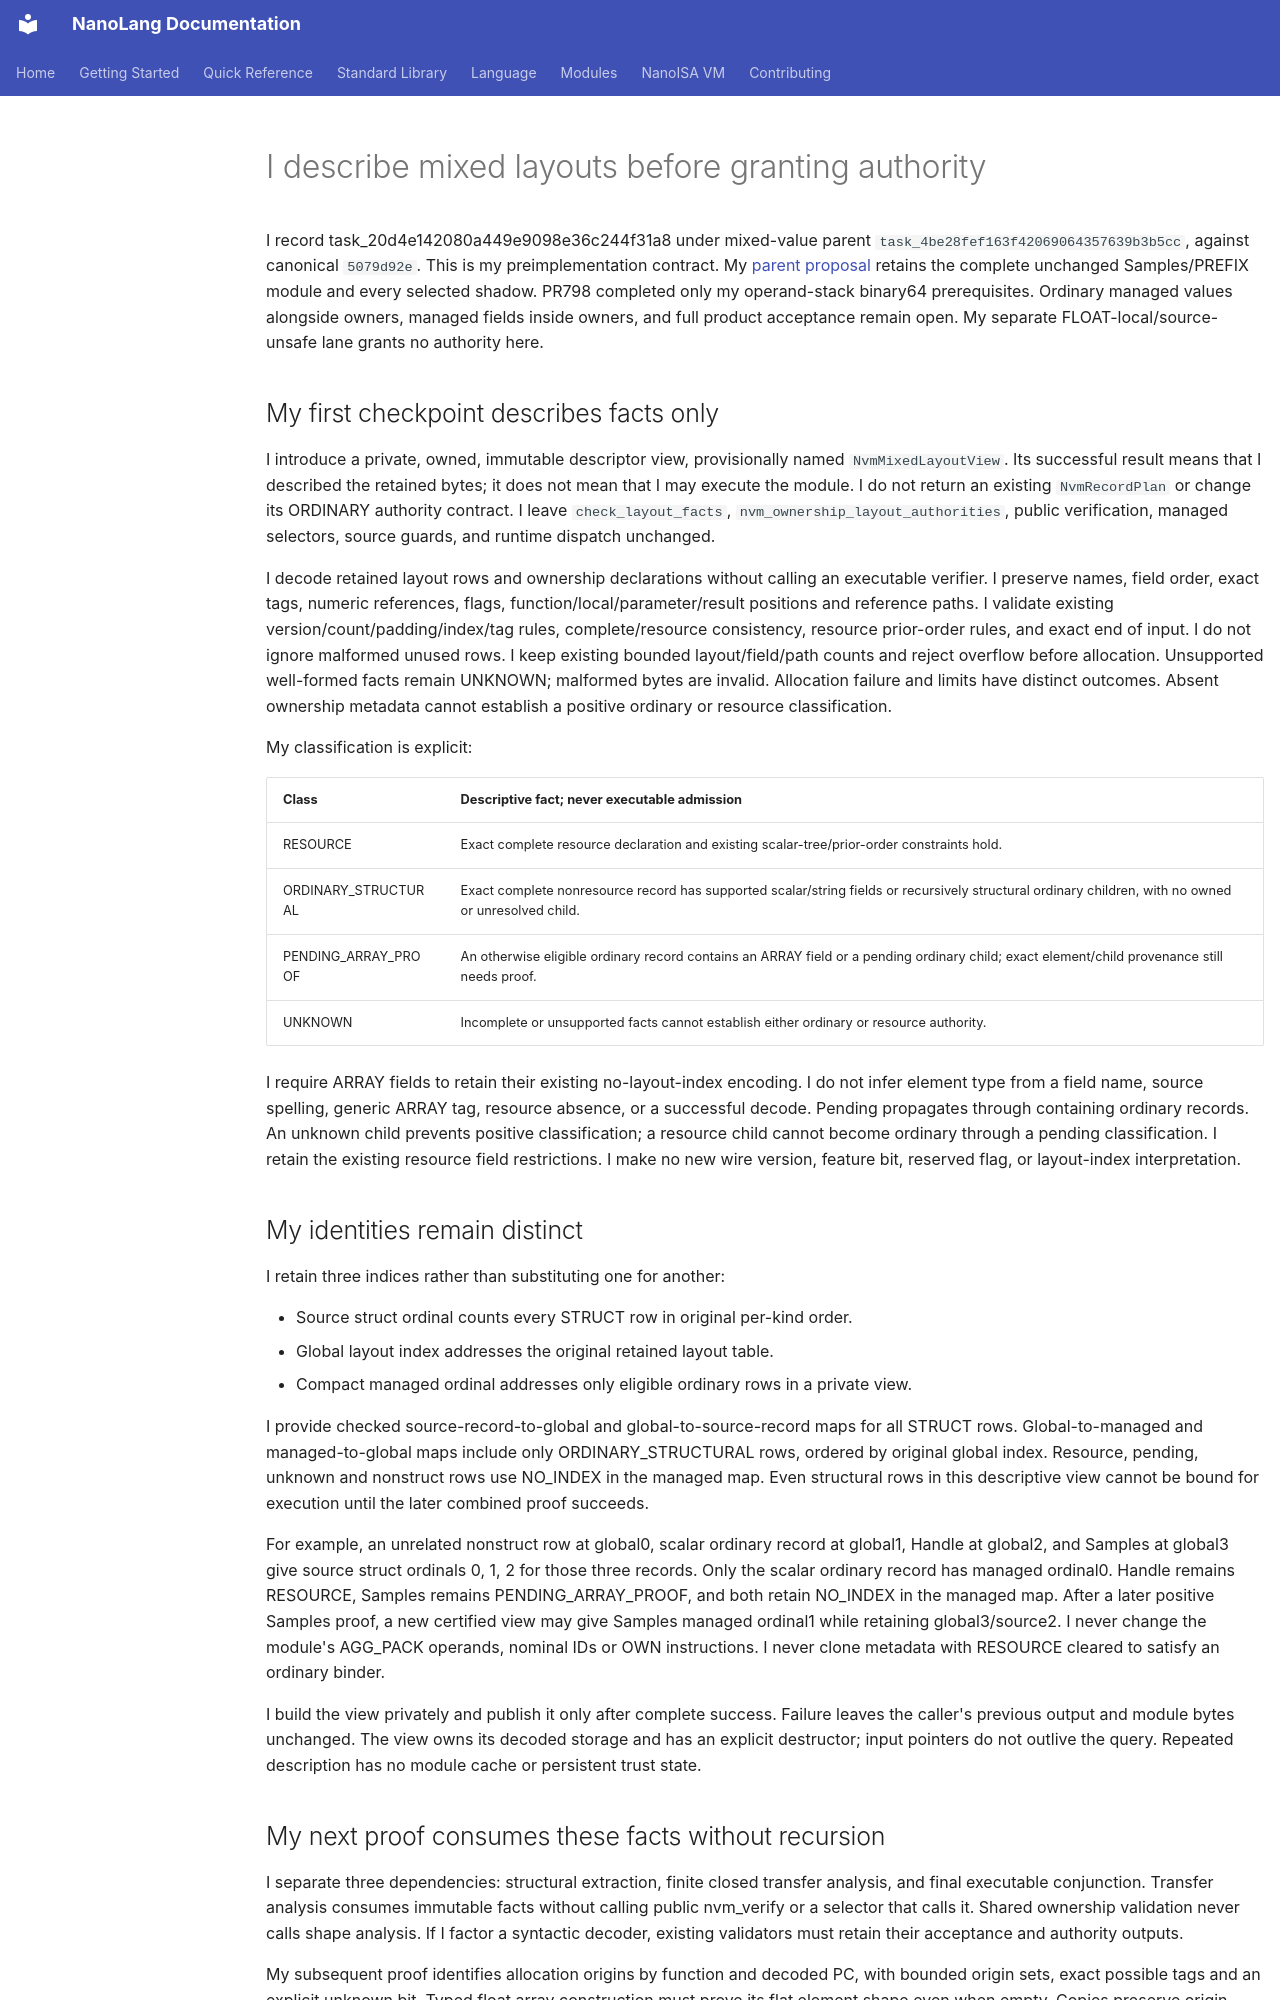

repository: jordanhubbard/nanolang · page: NANOISA_MIXED_DESCRIPTOR_VIEW/index.html · generator: mkdocs

# I describe mixed layouts before granting authority

I record task_20d4e142080a449e9098e36c244f31a8 under mixed-value parent
`task_4be28fef163f42069064357639b3b5cc`, against canonical `5079d92e`.
This is my preimplementation contract. My [parent proposal](NANOISA_MIXED_OWNED_MANAGED_VALUES.md)
retains the complete unchanged Samples/PREFIX module and every selected shadow.
PR798 completed only my operand-stack binary64 prerequisites. Ordinary managed
values alongside owners, managed fields inside owners, and full product acceptance
remain open. My separate FLOAT-local/source-unsafe lane grants no authority here.

## My first checkpoint describes facts only

I introduce a private, owned, immutable descriptor view, provisionally named
`NvmMixedLayoutView`. Its successful result means that I described the retained
bytes; it does not mean that I may execute the module. I do not return an existing
`NvmRecordPlan` or change its ORDINARY authority contract. I leave
`check_layout_facts`, `nvm_ownership_layout_authorities`, public verification,
managed selectors, source guards, and runtime dispatch unchanged.

I decode retained layout rows and ownership declarations without calling an
executable verifier. I preserve names, field order, exact tags, numeric references,
flags, function/local/parameter/result positions and reference paths. I validate
existing version/count/padding/index/tag rules, complete/resource consistency,
resource prior-order rules, and exact end of input. I do not ignore malformed
unused rows. I keep existing bounded layout/field/path counts and reject overflow
before allocation. Unsupported well-formed facts remain UNKNOWN; malformed bytes
are invalid. Allocation failure and limits have distinct outcomes. Absent ownership
metadata cannot establish a positive ordinary or resource classification.

My classification is explicit:

| Class | Descriptive fact; never executable admission |
| --- | --- |
| RESOURCE | Exact complete resource declaration and existing scalar-tree/prior-order constraints hold. |
| ORDINARY_STRUCTURAL | Exact complete nonresource record has supported scalar/string fields or recursively structural ordinary children, with no owned or unresolved child. |
| PENDING_ARRAY_PROOF | An otherwise eligible ordinary record contains an ARRAY field or a pending ordinary child; exact element/child provenance still needs proof. |
| UNKNOWN | Incomplete or unsupported facts cannot establish either ordinary or resource authority. |

I require ARRAY fields to retain their existing no-layout-index encoding. I do
not infer element type from a field name, source spelling, generic ARRAY tag,
resource absence, or a successful decode. Pending propagates through containing
ordinary records. An unknown child prevents positive classification; a resource
child cannot become ordinary through a pending classification. I retain the
existing resource field restrictions. I make no new wire version, feature bit,
reserved flag, or layout-index interpretation.

## My identities remain distinct

I retain three indices rather than substituting one for another:

* Source struct ordinal counts every STRUCT row in original per-kind order.
* Global layout index addresses the original retained layout table.
* Compact managed ordinal addresses only eligible ordinary rows in a private view.

I provide checked source-record-to-global and global-to-source-record maps for
all STRUCT rows. Global-to-managed and managed-to-global maps include only
ORDINARY_STRUCTURAL rows, ordered by original global index. Resource, pending,
unknown and nonstruct rows use NO_INDEX in the managed map. Even structural rows
in this descriptive view cannot be bound for execution until the later combined
proof succeeds.

For example, an unrelated nonstruct row at global0, scalar ordinary record at
global1, Handle at global2, and Samples at global3 give source struct ordinals
0, 1, 2 for those three records. Only the scalar ordinary record has managed
ordinal0. Handle remains RESOURCE, Samples remains PENDING_ARRAY_PROOF, and both
retain NO_INDEX in the managed map. After a later positive Samples proof, a new
certified view may give Samples managed ordinal1 while retaining global3/source2.
I never change the module's AGG_PACK operands, nominal IDs or OWN instructions.
I never clone metadata with RESOURCE cleared to satisfy an ordinary binder.

I build the view privately and publish it only after complete success. Failure
leaves the caller's previous output and module bytes unchanged. The view owns its
decoded storage and has an explicit destructor; input pointers do not outlive the
query. Repeated description has no module cache or persistent trust state.
